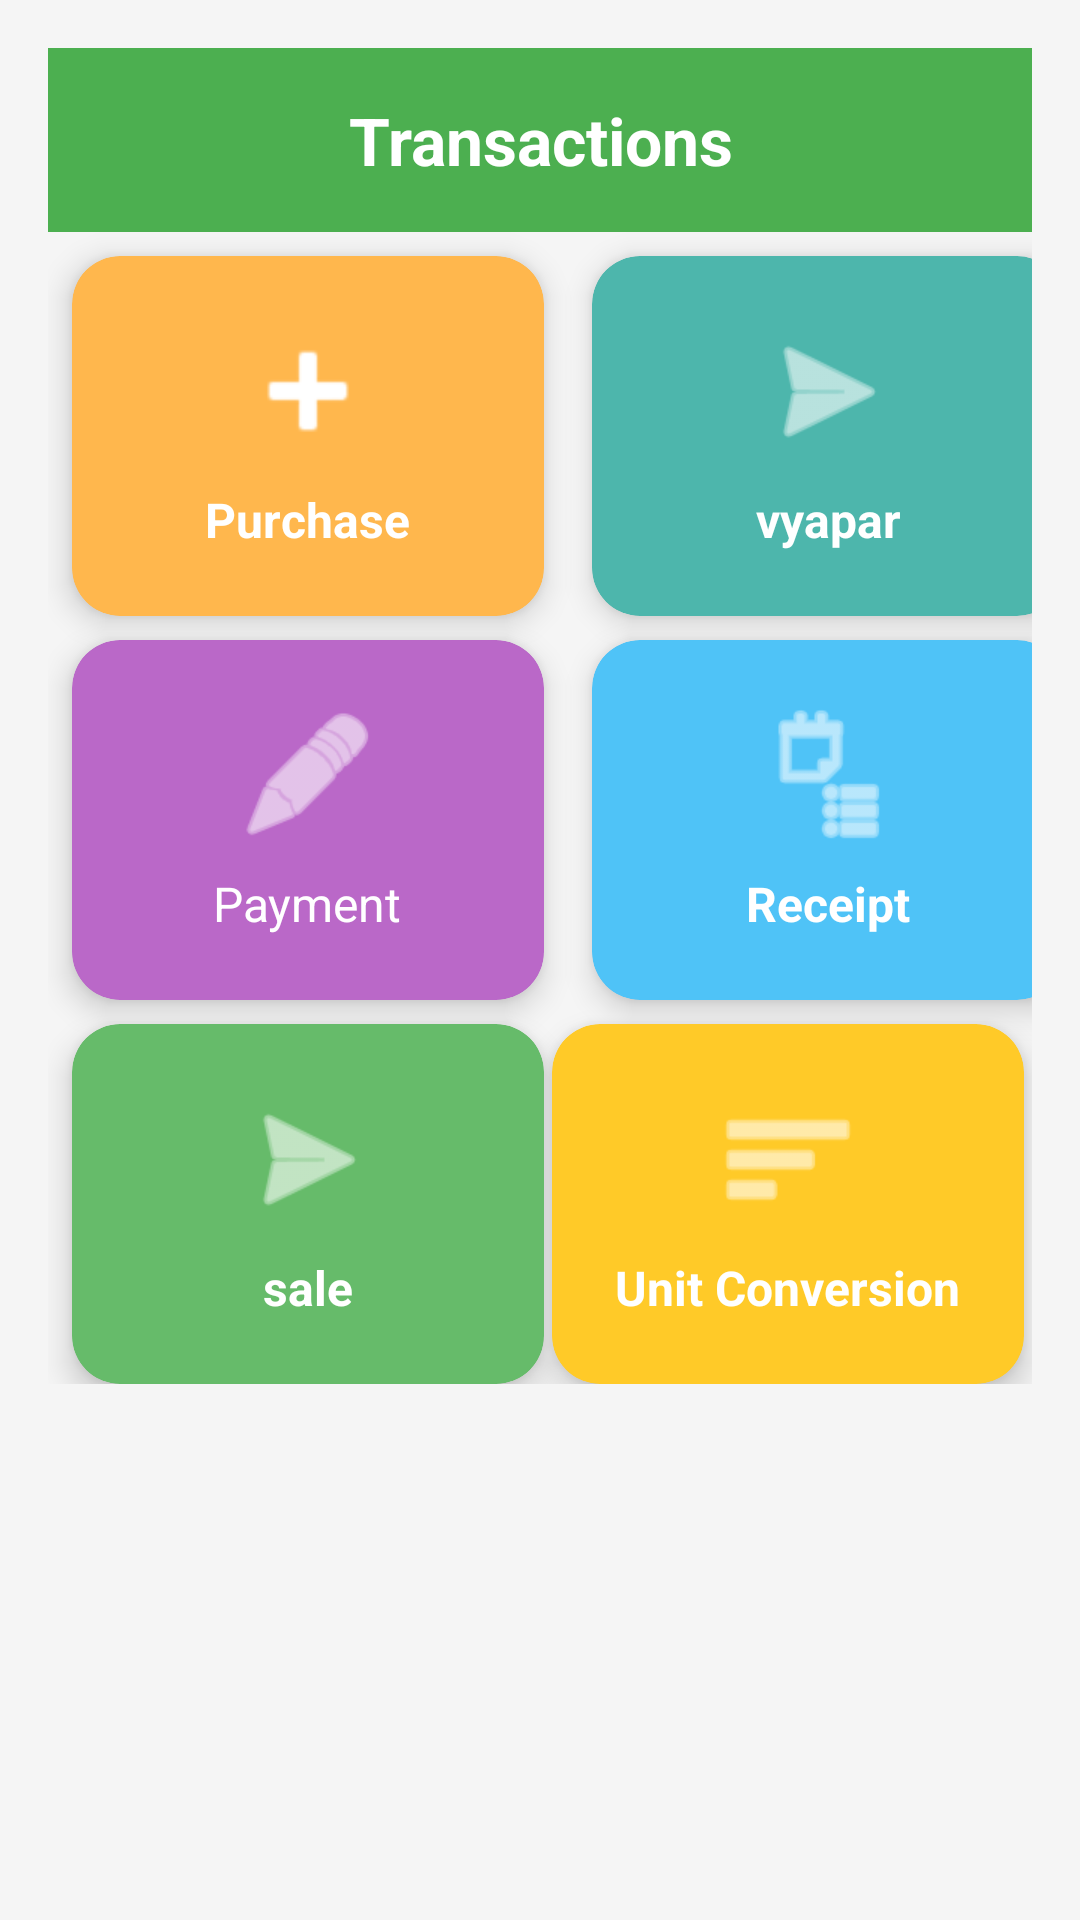

Write the Android layout XML for this screen, with the resource values it uses.
<!-- AndroidManifest.xml: application theme Theme.Mybooks -->
<!-- res/layout/activity_transaction.xml -->
<?xml version="1.0" encoding="utf-8"?>
<ScrollView xmlns:android="http://schemas.android.com/apk/res/android"
    xmlns:app="http://schemas.android.com/apk/res-auto"
    android:layout_width="match_parent"
    android:layout_height="match_parent"
    android:background="#F5F5F5"
    android:padding="16dp">

    <androidx.constraintlayout.widget.ConstraintLayout
        android:layout_width="match_parent"
        android:layout_height="wrap_content">

        
        <TextView
            android:id="@+id/tvHeader"
            android:layout_width="0dp"
            android:layout_height="wrap_content"
            android:text="Transactions"
            android:textSize="22sp"
            android:textStyle="bold"
            android:textColor="#FFFFFF"
            android:gravity="center"
            android:padding="16dp"
            android:background="#4CAF50"
            app:layout_constraintTop_toTopOf="parent"
            app:layout_constraintStart_toStartOf="parent"
            app:layout_constraintEnd_toEndOf="parent"
            android:layout_marginBottom="20dp"/>

        
        <androidx.cardview.widget.CardView
            android:id="@+id/cardPurchase"
            android:layout_width="0dp"
            android:layout_height="120dp"
            android:layout_margin="8dp"
            app:cardCornerRadius="16dp"
            app:cardElevation="6dp"
            app:cardBackgroundColor="#FFB74D"
            app:layout_constraintTop_toBottomOf="@id/tvHeader"
            app:layout_constraintStart_toStartOf="parent"
            app:layout_constraintEnd_toStartOf="@id/cardSale"
            app:layout_constraintWidth_percent="0.48">

            <LinearLayout
                android:layout_width="match_parent"
                android:layout_height="match_parent"
                android:orientation="vertical"
                android:gravity="center">

                <ImageView
                    android:layout_width="48dp"
                    android:layout_height="48dp"
                    android:src="@android:drawable/ic_input_add"
                    app:tint="#FFFFFF" />

                <TextView
                    android:layout_width="wrap_content"
                    android:layout_height="wrap_content"
                    android:text="Purchase"
                    android:textColor="#FFFFFF"
                    android:textStyle="bold"
                    android:textSize="16sp"
                    android:layout_marginTop="8dp"/>
            </LinearLayout>
        </androidx.cardview.widget.CardView>

        
        <androidx.cardview.widget.CardView
            android:id="@+id/cardSale"
            android:layout_width="0dp"
            android:layout_height="120dp"
            android:layout_margin="8dp"
            app:cardCornerRadius="16dp"
            app:cardElevation="6dp"
            app:cardBackgroundColor="#4DB6AC"
            app:layout_constraintTop_toBottomOf="@id/tvHeader"
            app:layout_constraintStart_toEndOf="@id/cardPurchase"
            app:layout_constraintEnd_toEndOf="parent"
            app:layout_constraintWidth_percent="0.48">

            <LinearLayout
                android:layout_width="match_parent"
                android:layout_height="match_parent"
                android:orientation="vertical"
                android:gravity="center">

                <ImageView
                    android:layout_width="48dp"
                    android:layout_height="48dp"
                    android:src="@android:drawable/ic_menu_send"
                    app:tint="#FFFFFF" />

                <TextView
                    android:layout_width="wrap_content"
                    android:layout_height="wrap_content"
                    android:text="vyapar"
                    android:textColor="#FFFFFF"
                    android:textStyle="bold"
                    android:textSize="16sp"
                    android:layout_marginTop="8dp"/>
            </LinearLayout>
        </androidx.cardview.widget.CardView>

        
        <androidx.cardview.widget.CardView
            android:id="@+id/cardPayment"
            android:layout_width="0dp"
            android:layout_height="120dp"
            android:layout_margin="8dp"
            app:cardCornerRadius="16dp"
            app:cardElevation="6dp"
            app:cardBackgroundColor="#BA68C8"
            app:layout_constraintTop_toBottomOf="@id/cardPurchase"
            app:layout_constraintStart_toStartOf="parent"
            app:layout_constraintEnd_toStartOf="@id/cardReceipt"
            app:layout_constraintWidth_percent="0.48">

            <LinearLayout
                android:layout_width="match_parent"
                android:layout_height="match_parent"
                android:orientation="vertical"
                android:gravity="center">

                <ImageView
                    android:layout_width="48dp"
                    android:layout_height="48dp"
                    android:src="@android:drawable/ic_menu_edit"
                    app:tint="#FFFFFF" />

                <TextView
                    android:layout_width="wrap_content"
                    android:layout_height="wrap_content"
                    android:text="Payment"
                    android:textColor="#FFFFFF"
                    android.textStyle="bold"
                    android:textSize="16sp"
                    android:layout_marginTop="8dp"/>
            </LinearLayout>
        </androidx.cardview.widget.CardView>

        
        <androidx.cardview.widget.CardView
            android:id="@+id/cardReceipt"
            android:layout_width="0dp"
            android:layout_height="120dp"
            android:layout_margin="8dp"
            app:cardCornerRadius="16dp"
            app:cardElevation="6dp"
            app:cardBackgroundColor="#4FC3F7"
            app:layout_constraintTop_toBottomOf="@id/cardSale"
            app:layout_constraintStart_toEndOf="@id/cardPayment"
            app:layout_constraintEnd_toEndOf="parent"
            app:layout_constraintWidth_percent="0.48">

            <LinearLayout
                android:layout_width="match_parent"
                android:layout_height="match_parent"
                android:orientation="vertical"
                android:gravity="center">

                <ImageView
                    android:layout_width="48dp"
                    android:layout_height="48dp"
                    android:src="@android:drawable/ic_menu_agenda"
                    app:tint="#FFFFFF" />

                <TextView
                    android:layout_width="wrap_content"
                    android:layout_height="wrap_content"
                    android:text="Receipt"
                    android:textColor="#FFFFFF"
                    android:textStyle="bold"
                    android:textSize="16sp"
                    android:layout_marginTop="8dp"/>
            </LinearLayout>
        </androidx.cardview.widget.CardView>

        
        <androidx.cardview.widget.CardView
            android:id="@+id/cardSale2"
            android:layout_width="0dp"
            android:layout_height="120dp"
            android:layout_margin="8dp"
            app:cardCornerRadius="16dp"
            app:cardElevation="6dp"
            app:cardBackgroundColor="#66BB6A"
            app:layout_constraintTop_toBottomOf="@id/cardPayment"
            app:layout_constraintStart_toStartOf="parent"
            app:layout_constraintWidth_percent="0.48">

            <LinearLayout
                android:layout_width="match_parent"
                android:layout_height="match_parent"
                android:orientation="vertical"
                android:gravity="center">

                <ImageView
                    android:layout_width="48dp"
                    android:layout_height="48dp"
                    android:src="@android:drawable/ic_menu_send"
                    app:tint="#FFFFFF" />

                <TextView
                    android:layout_width="wrap_content"
                    android:layout_height="wrap_content"
                    android:text="sale"
                    android:textColor="#FFFFFF"
                    android:textStyle="bold"
                    android:textSize="16sp"
                    android:layout_marginTop="8dp"/>
            </LinearLayout>
        </androidx.cardview.widget.CardView>

        
        <androidx.cardview.widget.CardView
            android:id="@+id/cardUnitConversion"
            android:layout_width="0dp"
            android:layout_height="120dp"
            android:layout_margin="8dp"
            app:cardCornerRadius="16dp"
            app:cardElevation="6dp"
            app:cardBackgroundColor="#FFCA28"
            app:layout_constraintTop_toBottomOf="@id/cardReceipt"
            app:layout_constraintStart_toEndOf="@id/cardSale2"
            app:layout_constraintEnd_toEndOf="parent"
            app:layout_constraintWidth_percent="0.48">

            <LinearLayout
                android:layout_width="match_parent"
                android:layout_height="match_parent"
                android:orientation="vertical"
                android:gravity="center">

                <ImageView
                    android:layout_width="48dp"
                    android:layout_height="48dp"
                    android:src="@android:drawable/ic_menu_sort_by_size"
                    app:tint="#FFFFFF" />

                <TextView
                    android:layout_width="wrap_content"
                    android:layout_height="wrap_content"
                    android:text="Unit Conversion"
                    android:textColor="#FFFFFF"
                    android:textStyle="bold"
                    android:textSize="16sp"
                    android:layout_marginTop="8dp"/>
            </LinearLayout>
        </androidx.cardview.widget.CardView>

    </androidx.constraintlayout.widget.ConstraintLayout>
</ScrollView>
<!-- resources referenced by this layout -->
<resources>
  <style name="Theme.Mybooks" parent="Base.Theme.Mybooks" />
  <style name="Base.Theme.Mybooks" parent="Theme.Material3.DayNight.NoActionBar">
          
          
      </style>
</resources>
